Photos from the image-classification dataset "data" in the GitHub repository cho0h5/coin-detection. Its 4 classes are: 100 won coin, 10 won coin, 500 won coin, 50 won coin.

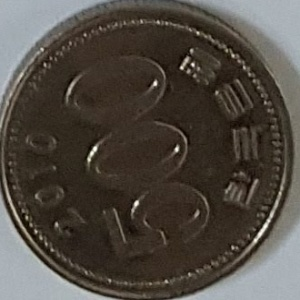
Label: 500 won coin

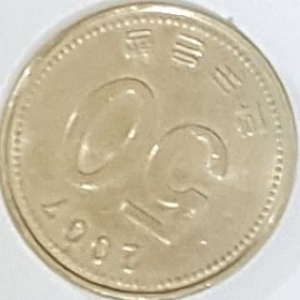
Label: 50 won coin

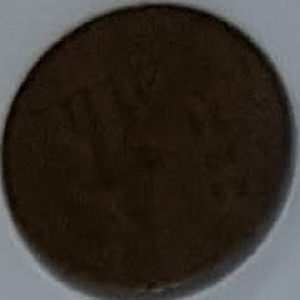
Label: 10 won coin

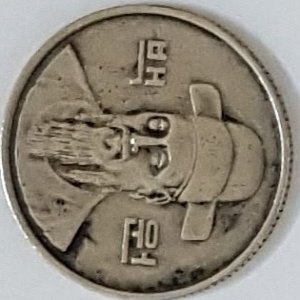
Label: 100 won coin

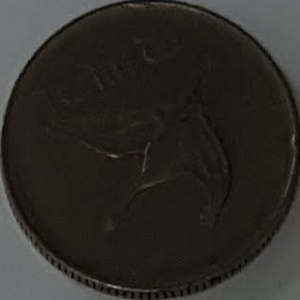
Label: 500 won coin

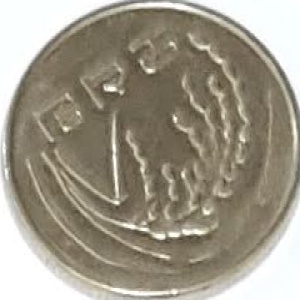
Label: 50 won coin
